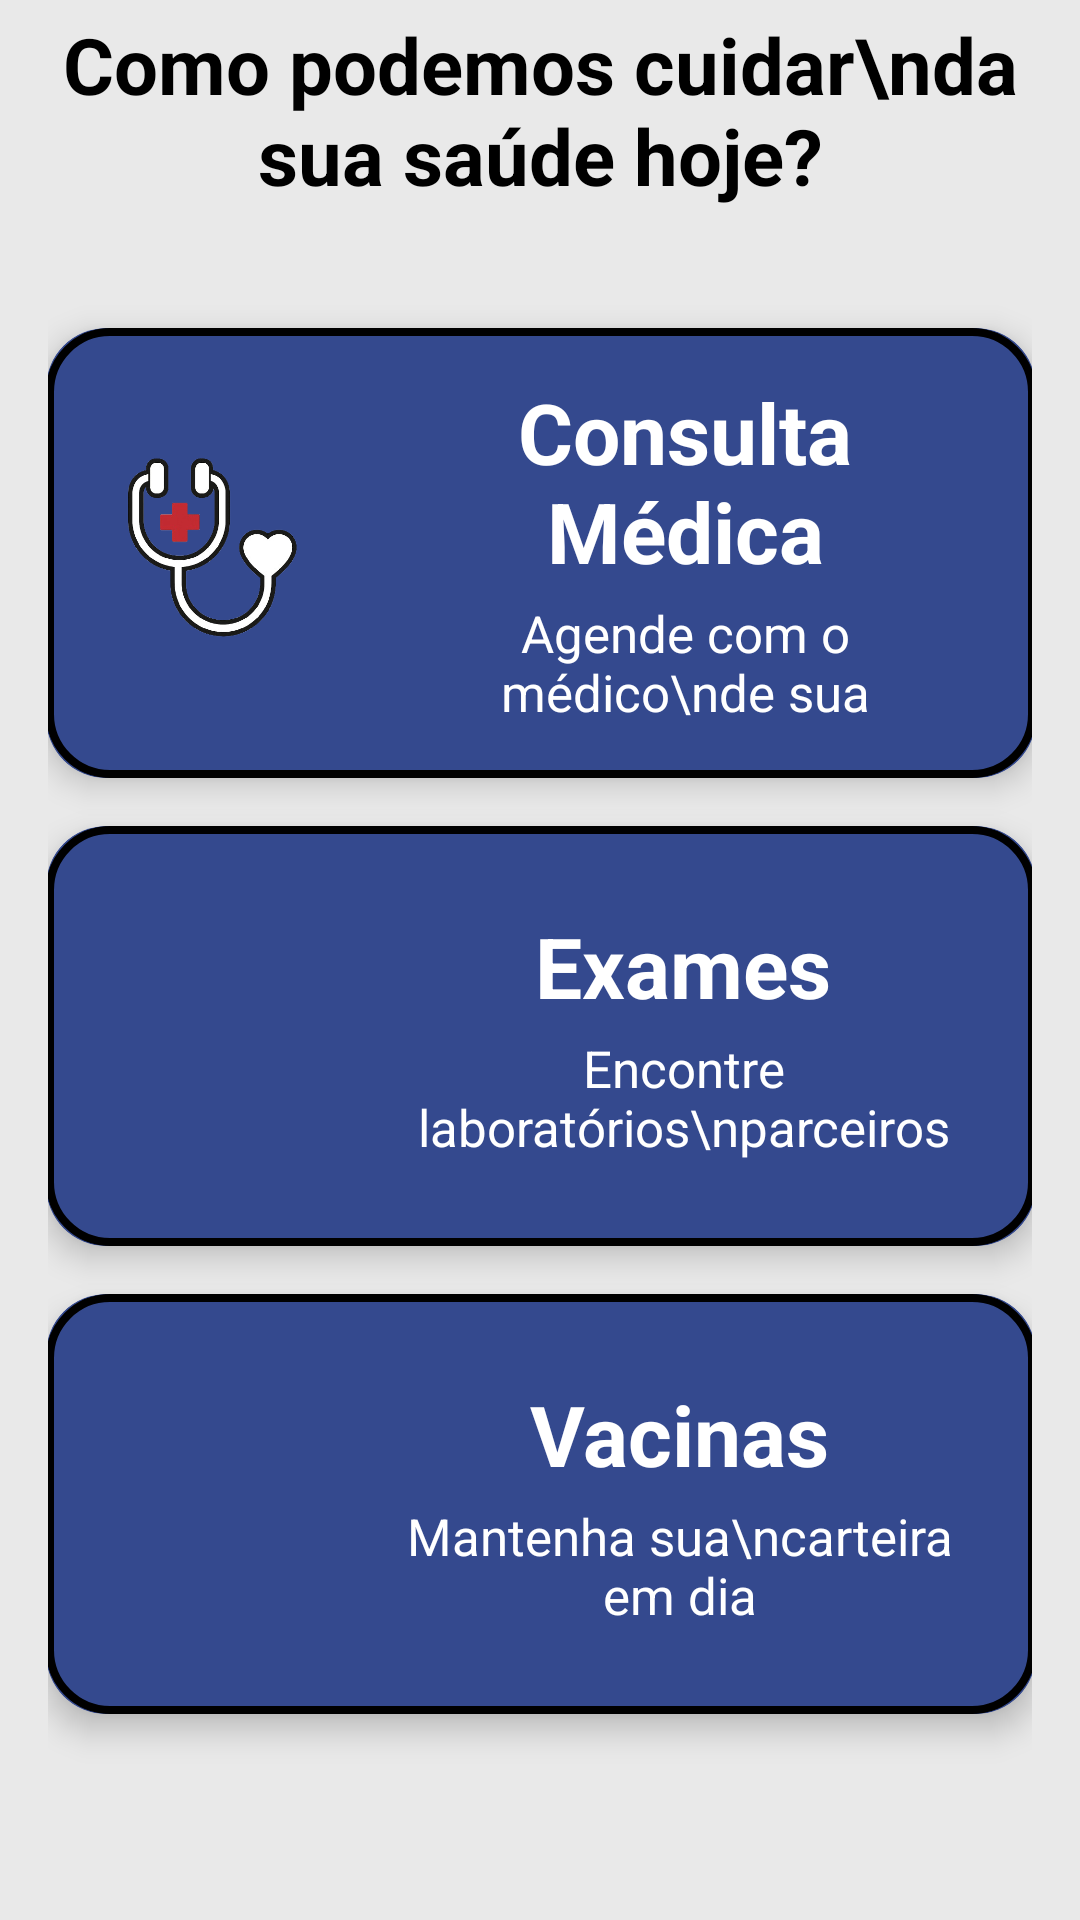

Android layout source for this screen:
<!-- AndroidManifest.xml: application theme Theme.TechSaude -->
<!-- res/layout/activity_inicio_paciente.xml -->
<?xml version="1.0" encoding="utf-8"?>
<androidx.constraintlayout.widget.ConstraintLayout xmlns:android="http://schemas.android.com/apk/res/android"
    xmlns:app="http://schemas.android.com/apk/res-auto"
    xmlns:tools="http://schemas.android.com/tools"
    android:layout_width="match_parent"
    android:layout_height="match_parent"
    android:background="@color/cinza"
    android:paddingStart="16dp"
    android:paddingEnd="16dp">
    

    

    <TextView
        android:id="@+id/textTitulo"
        android:layout_width="0dp"
        android:layout_height="wrap_content"
        android:layout_marginTop="4dp"
        android:gravity="center"
        android:text="Como podemos cuidar\nda sua saúde hoje?"
        android:textColor="@color/preto"
        android:textSize="26sp"
        android:textStyle="bold"
        app:layout_constraintEnd_toEndOf="parent"
        app:layout_constraintStart_toStartOf="parent"
        app:layout_constraintTop_toTopOf="parent" />

    <androidx.cardview.widget.CardView
        android:id="@+id/cardConsultas"
        android:layout_width="330dp"
        android:layout_height="150dp"
        android:layout_marginTop="40dp"
        app:cardBackgroundColor="@color/azulEscuro"
        app:cardCornerRadius="20dp"
        app:cardElevation="6dp"
        app:layout_constraintEnd_toEndOf="parent"
        app:layout_constraintStart_toStartOf="parent"
        app:layout_constraintTop_toBottomOf="@id/textTitulo">

        <FrameLayout
            android:layout_width="match_parent"
            android:layout_height="match_parent"
            android:background="@drawable/borda_preto">

            <LinearLayout
                android:layout_width="match_parent"
                android:layout_height="match_parent"
                android:gravity="center_vertical"
                android:orientation="horizontal"
                android:padding="16dp">

                <ImageView
                    android:layout_width="80dp"
                    android:layout_height="80dp"
                    android:contentDescription="Ícone de consulta"
                    android:src="@drawable/simbolo_estetoscopio" />

                <LinearLayout
                    android:layout_width="match_parent"
                    android:layout_height="wrap_content"
                    android:orientation="vertical"
                    android:paddingStart="16dp">

                    <TextView
                        android:layout_width="wrap_content"
                        android:layout_height="wrap_content"
                        android:layout_gravity="center"
                        android:text="Consulta Médica"
                        android:textColor="@color/branco"
                        android:gravity="center"
                        android:textSize="28sp"
                        android:textStyle="bold" />

                    <TextView
                        android:layout_width="wrap_content"
                        android:layout_height="wrap_content"
                        android:layout_gravity="center"
                        android:paddingTop="4dp"
                        android:text="Agende com o médico\nde sua preferência"
                        android:textAlignment="center"
                        android:textColor="@color/branco"
                        android:textSize="17sp" />
                </LinearLayout>
            </LinearLayout>
        </FrameLayout>
    </androidx.cardview.widget.CardView>

    
    <androidx.cardview.widget.CardView
        android:id="@+id/cardExames"
        android:layout_width="330dp"
        android:layout_height="140dp"
        android:layout_marginTop="16dp"
        app:cardBackgroundColor="@color/azulEscuro"
        app:cardCornerRadius="20dp"
        app:cardElevation="6dp"
        app:layout_constraintEnd_toEndOf="parent"
        app:layout_constraintStart_toStartOf="parent"
        app:layout_constraintTop_toBottomOf="@id/cardConsultas">

        <FrameLayout
            android:layout_width="match_parent"
            android:layout_height="match_parent"
            android:background="@drawable/borda_preto">

            <LinearLayout
                android:layout_width="match_parent"
                android:layout_height="match_parent"
                android:gravity="center_vertical"
                android:orientation="horizontal"
                android:padding="16dp">

                <ImageView
                    android:layout_width="70dp"
                    android:layout_height="70dp"
                    android:layout_marginStart="9dp"
                    android:contentDescription="Ícone de exame"
                    android:src="@drawable/exame_medico" />

                <LinearLayout
                    android:layout_width="match_parent"
                    android:layout_height="wrap_content"
                    android:orientation="vertical"
                    android:paddingStart="16dp">

                    <TextView
                        android:layout_width="wrap_content"
                        android:layout_height="wrap_content"
                        android:layout_gravity="center"
                        android:text="Exames"
                        android:textColor="@color/branco"
                        android:textSize="28sp"
                        android:textStyle="bold" />

                    <TextView
                        android:layout_width="wrap_content"
                        android:layout_height="wrap_content"
                        android:layout_gravity="center"
                        android:paddingTop="4dp"
                        android:text="Encontre laboratórios\nparceiros"
                        android:textAlignment="center"
                        android:textColor="@color/branco"
                        android:textSize="17sp" />
                </LinearLayout>
            </LinearLayout>
        </FrameLayout>
    </androidx.cardview.widget.CardView>

    
    <androidx.cardview.widget.CardView
        android:id="@+id/cardVacina"
        android:layout_width="330dp"
        android:layout_height="140dp"
        android:layout_marginTop="16dp"
        app:cardBackgroundColor="@color/azulEscuro"
        app:cardCornerRadius="20dp"
        app:cardElevation="6dp"
        app:layout_constraintEnd_toEndOf="parent"
        app:layout_constraintStart_toStartOf="parent"
        app:layout_constraintTop_toBottomOf="@id/cardExames">

        <FrameLayout
            android:layout_width="match_parent"
            android:layout_height="match_parent"
            android:background="@drawable/borda_preto">

            <LinearLayout
                android:layout_width="match_parent"
                android:layout_height="match_parent"
                android:gravity="center_vertical"
                android:orientation="horizontal"
                android:padding="16dp">

                <ImageView
                    android:layout_width="70dp"
                    android:layout_height="70dp"
                    android:layout_marginStart="7dp"
                    android:contentDescription="Ícone de vacina"
                    android:src="@drawable/vacina" />

                <LinearLayout
                    android:layout_width="match_parent"
                    android:layout_height="wrap_content"
                    android:orientation="vertical"
                    android:paddingStart="16dp">

                    <TextView
                        android:layout_width="wrap_content"
                        android:layout_height="wrap_content"
                        android:layout_gravity="center"
                        android:text="Vacinas"
                        android:textColor="@color/branco"
                        android:textSize="28sp"
                        android:textStyle="bold" />

                    <TextView
                        android:layout_width="wrap_content"
                        android:layout_height="wrap_content"
                        android:layout_gravity="center"
                        android:paddingTop="4dp"
                        android:text="Mantenha sua\ncarteira em dia"
                        android:textAlignment="center"
                        android:textColor="@color/branco"
                        android:textSize="17sp" />
                </LinearLayout>
            </LinearLayout>
        </FrameLayout>
    </androidx.cardview.widget.CardView>

</androidx.constraintlayout.widget.ConstraintLayout>
<!-- resources referenced by this layout -->
<resources>
  <color name="azulEscuro">#34498E</color>
  <color name="branco">#FFFFFFFF</color>
  <color name="cinza">#E9E9E9</color>
  <color name="preto">#FF000000</color>
  <!-- drawable borda_preto (drawable) -->
  <?xml version="1.0" encoding="utf-8"?>
  <shape xmlns:android="http://schemas.android.com/apk/res/android"
      android:shape="rectangle">
      <stroke android:width="2.5dp" android:color="@color/preto"/>
      <corners android:radius="20dp"/>
  </shape>
  <!-- drawable simbolo_estetoscopio: png bitmap (drawable, 79969 bytes) -->
  <style name="Theme.TechSaude" parent="Base.Theme.TechSaude" />
  <style name="Base.Theme.TechSaude" parent="Theme.Material3.DayNight.NoActionBar">
          
          
          <item name="android:statusBarColor">@color/cinza</item>
          <item name="android:windowLightStatusBar">true</item>
      </style>
</resources>
